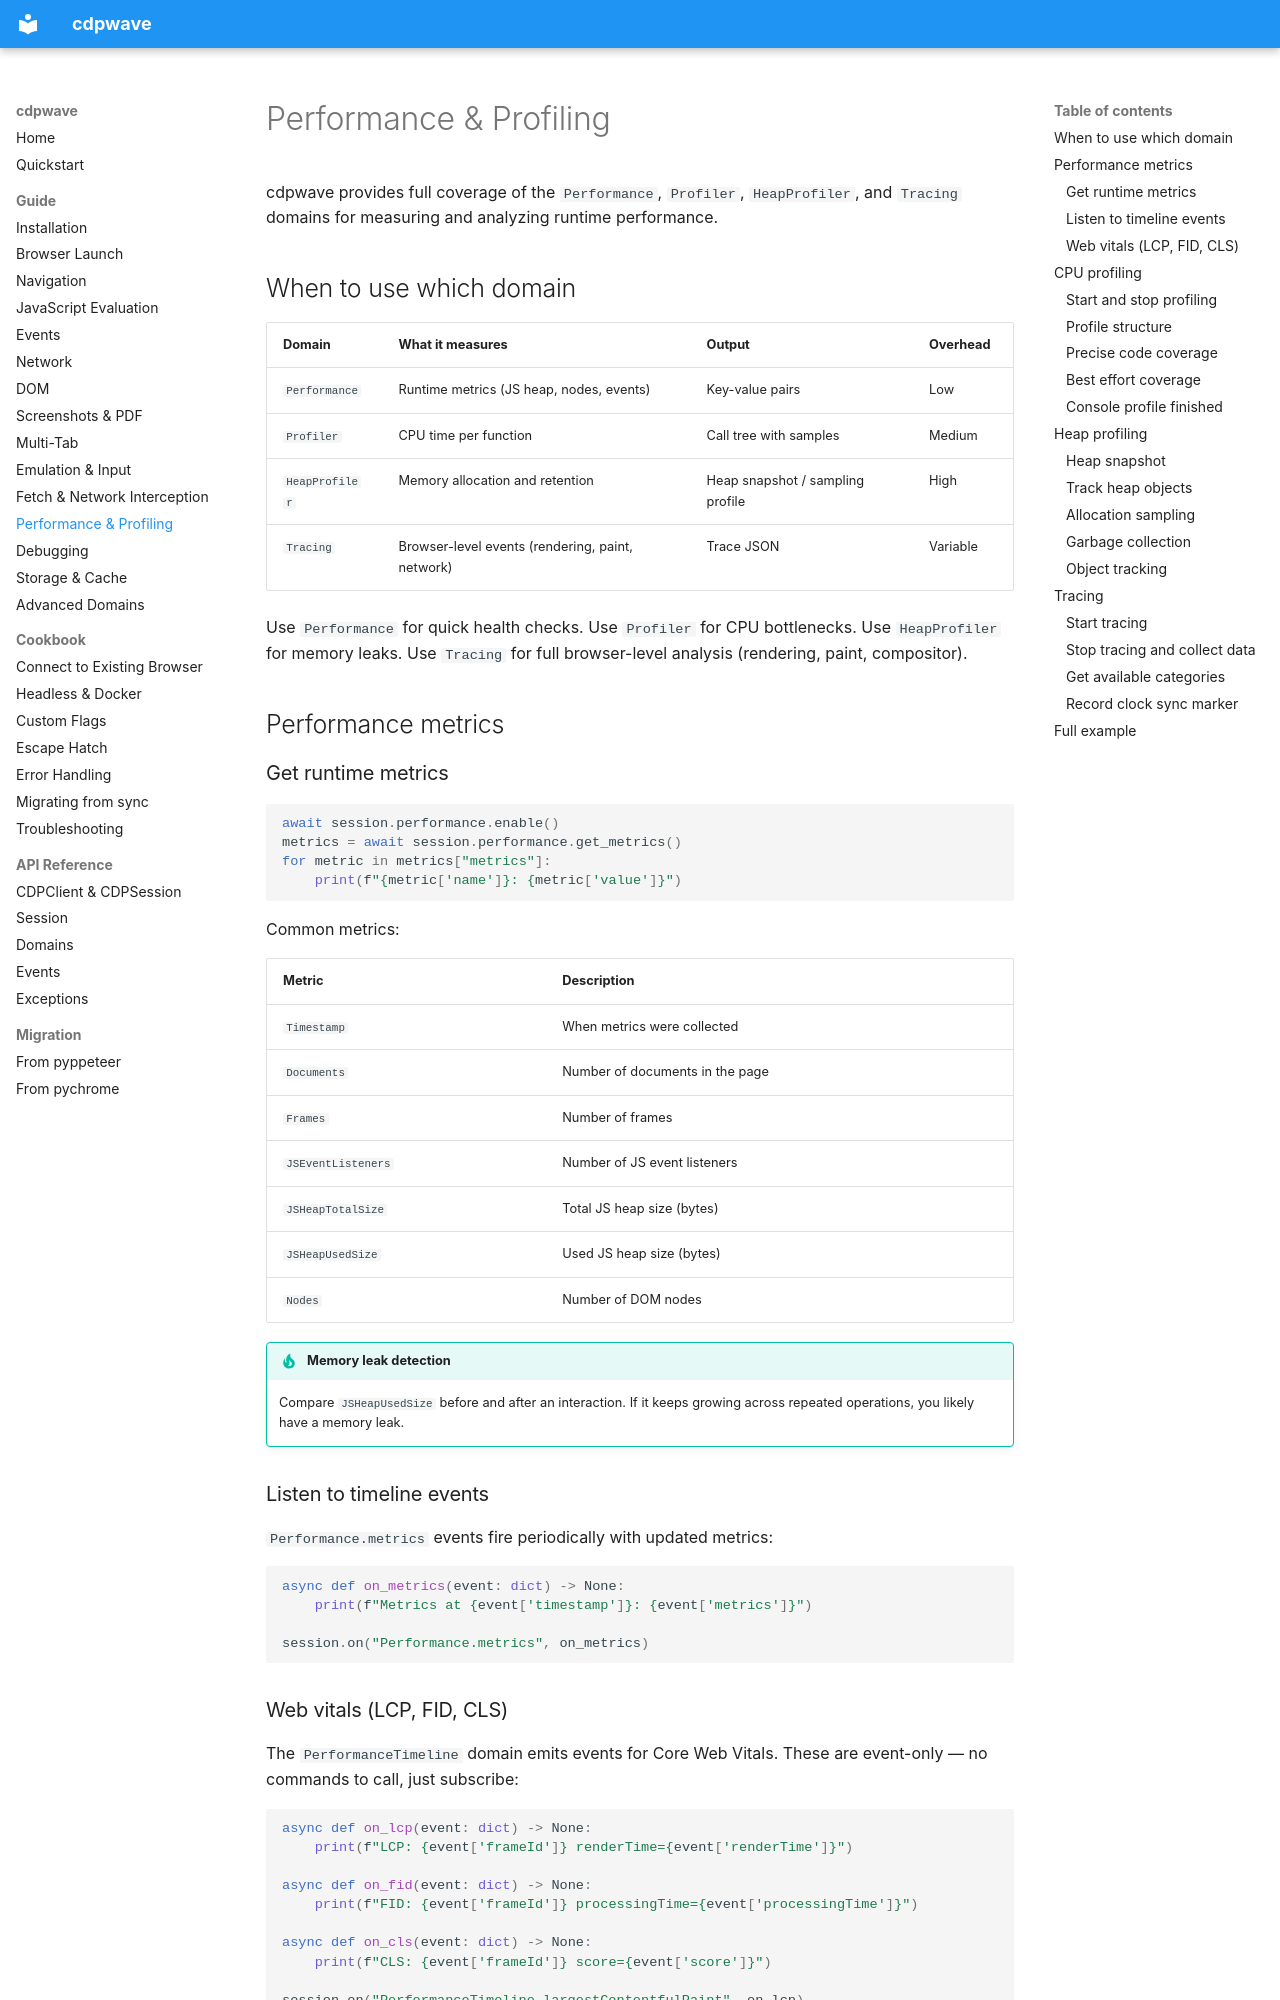

repository: MathiasPaulenko/cdpwave · page: guide/performance-profiling/index.html · generator: mkdocs

# Performance & Profiling

cdpwave provides full coverage of the `Performance`, `Profiler`,
`HeapProfiler`, and `Tracing` domains for measuring and analyzing
runtime performance.

## When to use which domain

| Domain | What it measures | Output | Overhead |
|---|---|---|---|
| `Performance` | Runtime metrics (JS heap, nodes, events) | Key-value pairs | Low |
| `Profiler` | CPU time per function | Call tree with samples | Medium |
| `HeapProfiler` | Memory allocation and retention | Heap snapshot / sampling profile | High |
| `Tracing` | Browser-level events (rendering, paint, network) | Trace JSON | Variable |

Use `Performance` for quick health checks. Use `Profiler` for CPU
bottlenecks. Use `HeapProfiler` for memory leaks. Use `Tracing` for
full browser-level analysis (rendering, paint, compositor).

## Performance metrics

### Get runtime metrics

```python
await session.performance.enable()
metrics = await session.performance.get_metrics()
for metric in metrics["metrics"]:
    print(f"{metric['name']}: {metric['value']}")
```

Common metrics:

| Metric | Description |
|---|---|
| `Timestamp` | When metrics were collected |
| `Documents` | Number of documents in the page |
| `Frames` | Number of frames |
| `JSEventListeners` | Number of JS event listeners |
| `JSHeapTotalSize` | Total JS heap size (bytes) |
| `JSHeapUsedSize` | Used JS heap size (bytes) |
| `Nodes` | Number of DOM nodes |

!!! tip "Memory leak detection"
    Compare `JSHeapUsedSize` before and after an interaction. If it
    keeps growing across repeated operations, you likely have a
    memory leak.

### Listen to timeline events

`Performance.metrics` events fire periodically with updated metrics:

```python
async def on_metrics(event: dict) -> None:
    print(f"Metrics at {event['timestamp']}: {event['metrics']}")

session.on("Performance.metrics", on_metrics)
```
